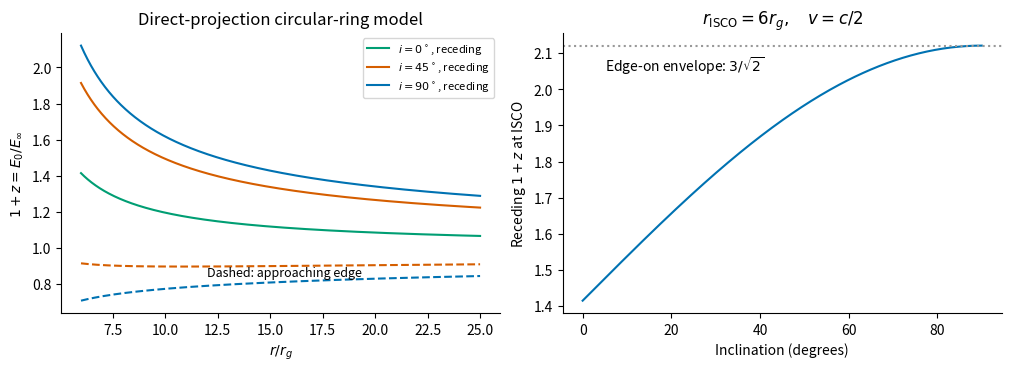

Recreate this plot in Python.
"""Original explanatory calculation. Save the PNG basename in the working directory."""
import matplotlib
matplotlib.use("Agg")
import matplotlib.pyplot as plt
import numpy as np
plt.rcParams.update({"font.size":10,"axes.spines.top":False,"axes.spines.right":False})
def finish(fig,name):
    fig.savefig(name+".png",dpi=150,bbox_inches="tight",facecolor="white")
    plt.close(fig)

r=np.linspace(6,25,600)
fig,axs=plt.subplots(1,2,figsize=(10,3.6),layout="constrained")
for angle,color in [(0,"#009e73"),(45,"#d55e00"),(90,"#0072b2")]:
 base=(1-3/r)**(-.5);beta=1/np.sqrt(r-2);s=np.sin(np.deg2rad(angle))
 axs[0].plot(r,base*(1+beta*s),color=color,label=rf"$i={angle}^\circ$, receding")
 if angle:axs[0].plot(r,base*(1-beta*s),"--",color=color)
axs[0].set(xlabel=r"$r/r_g$",ylabel=r"$1+z=E_0/E_\infty$",title="Direct-projection circular-ring model")
axs[0].legend(fontsize=8)
axs[0].text(12,.84,"Dashed: approaching edge",fontsize=9)
i=np.linspace(0,90,300);z=np.sqrt(2)*(1+.5*np.sin(np.deg2rad(i)))
axs[1].plot(i,z,color="#0072b2")
axs[1].axhline(3/np.sqrt(2),ls=":",color="#999999")
axs[1].set(xlabel="Inclination (degrees)",ylabel=r"Receding $1+z$ at ISCO",title=r"$r_{\rm ISCO}=6r_g,\quad v=c/2$")
axs[1].text(5,2.05,r"Edge-on envelope: $3/\sqrt{2}$",fontsize=10)
finish(fig,"paper-1-disc-redshift")
